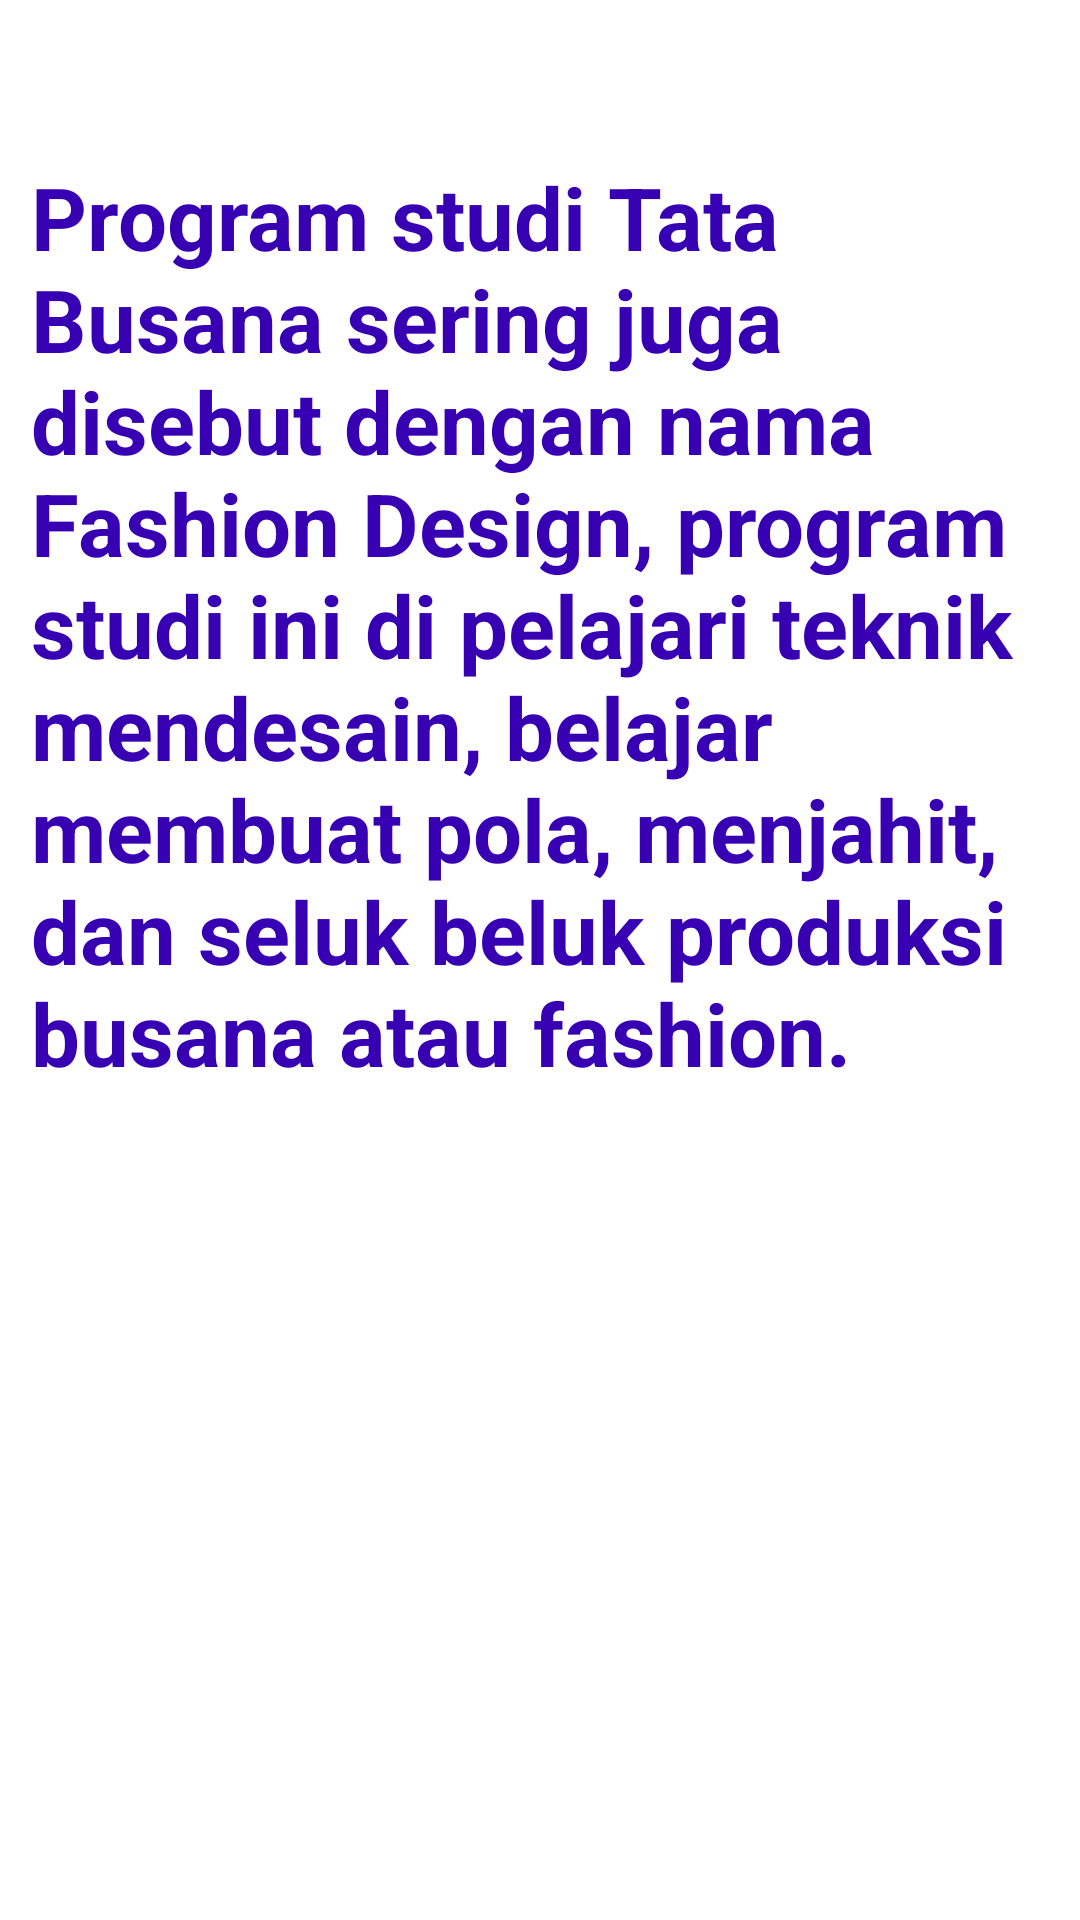

Produce the Android XML layout that renders to this screen, including the resource entries it uses.
<!-- AndroidManifest.xml: application theme Theme.Fifitjobsheet18 -->
<!-- res/layout/fragment_busana.xml -->
<?xml version="1.0" encoding="utf-8"?>
<FrameLayout xmlns:android="http://schemas.android.com/apk/res/android"
    xmlns:tools="http://schemas.android.com/tools"
    android:layout_width="match_parent"
    android:layout_height="match_parent"
    tools:context=".busana">

    <TextView
        android:layout_width="339dp"
        android:layout_height="534dp"
        android:layout_gravity="center_vertical|center_horizontal"
        android:text="Program studi Tata Busana sering juga disebut dengan nama Fashion Design, program studi ini di pelajari teknik mendesain, belajar membuat pola, menjahit, dan seluk beluk produksi busana atau fashion."
        android:textColor="@color/purple_700"
        android:textSize="29sp"
        android:textStyle="bold" />
</FrameLayout>
<!-- resources referenced by this layout -->
<resources>
  <style name="Theme.Fifitjobsheet18" parent="Theme.MaterialComponents.DayNight.DarkActionBar">
          
          <item name="colorPrimary">@color/purple_500</item>
          <item name="colorPrimaryVariant">@color/purple_700</item>
          <item name="colorOnPrimary">@color/white</item>
          
          <item name="colorSecondary">@color/teal_200</item>
          <item name="colorSecondaryVariant">@color/teal_700</item>
          <item name="colorOnSecondary">@color/black</item>
          
          <item name="android:statusBarColor" tools:targetApi="l">?attr/colorPrimaryVariant</item>
          
      </style>
  <!-- not gathered from this repository: default colours our renderer supplied (Android Studio template values) -->
  <color name="purple_500">#FF6200EE</color>
  <color name="purple_700">#FF3700B3</color>
  <color name="teal_200">#FF03DAC5</color>
  <color name="teal_700">#FF018786</color>
  <color name="black">#FF000000</color>
  <color name="white">#FFFFFFFF</color>
</resources>
